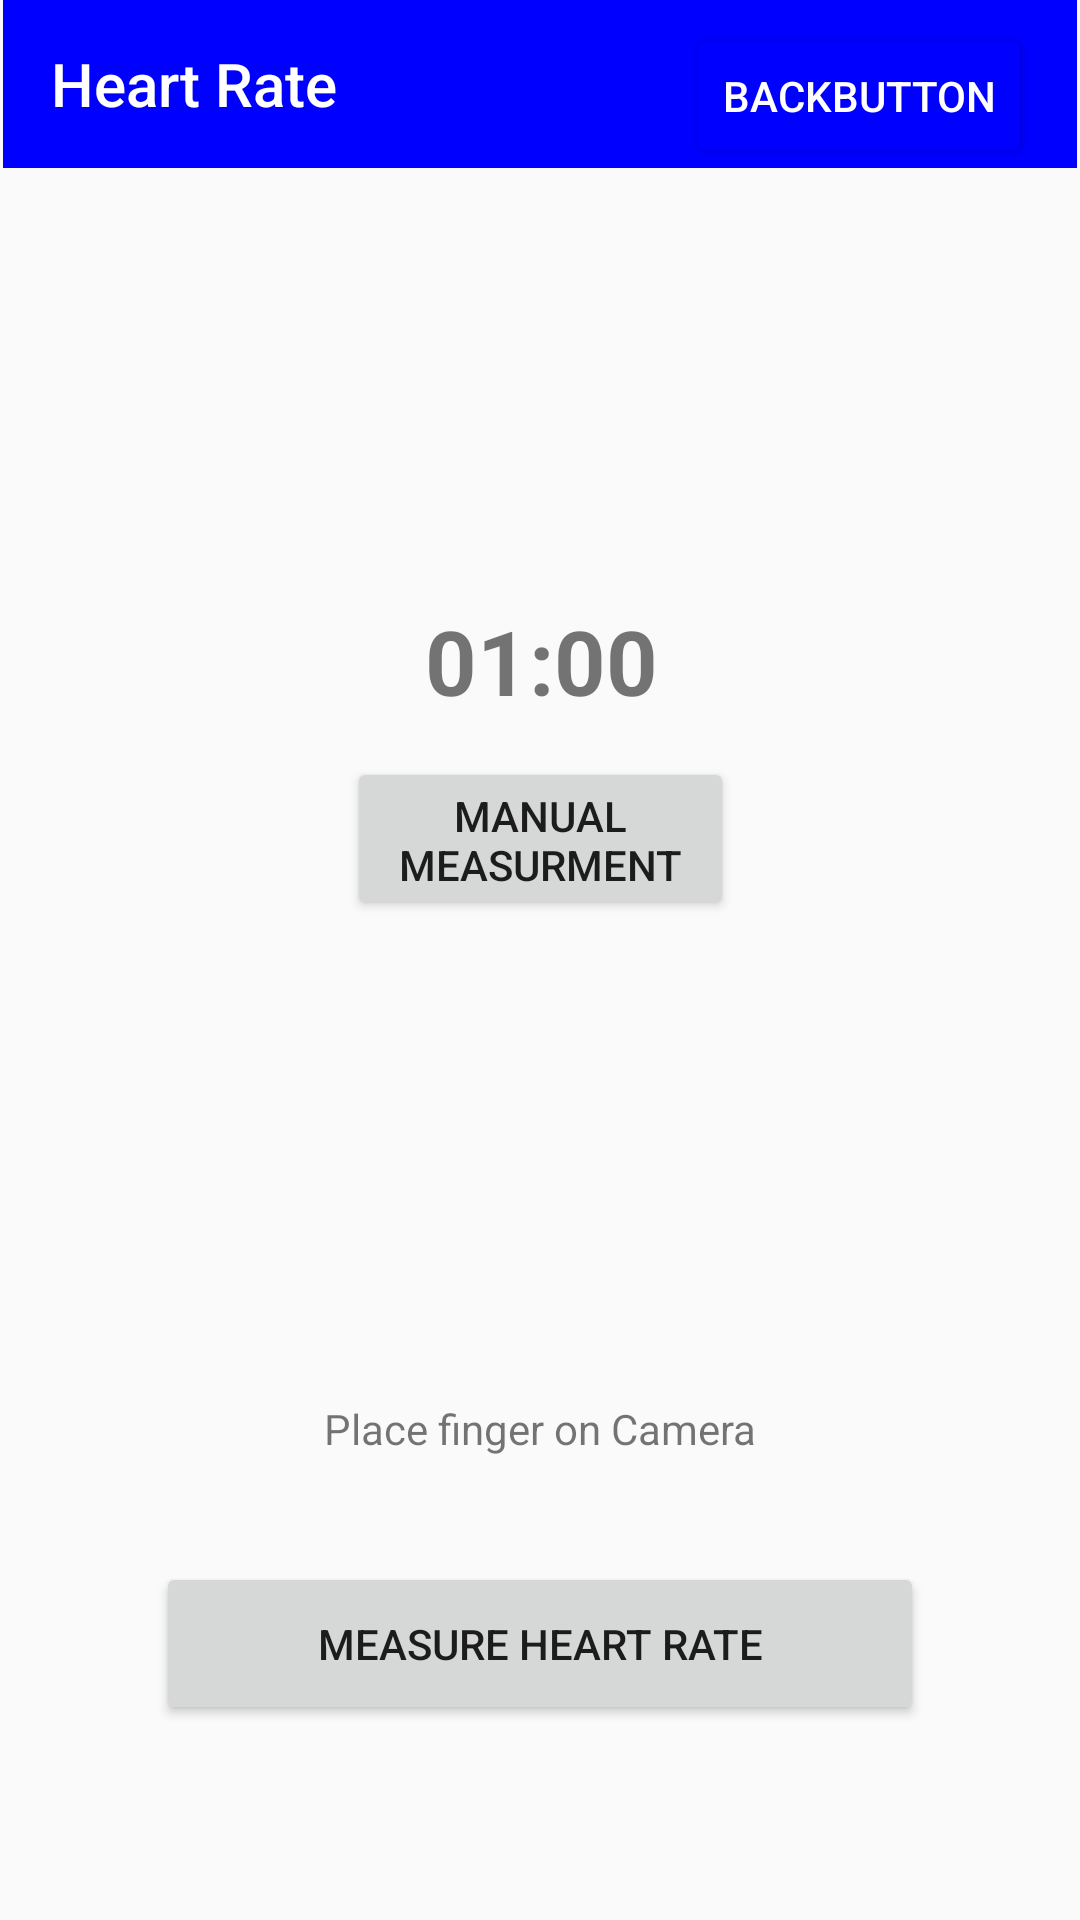

Android layout source for this screen:
<!-- AndroidManifest.xml: application theme Theme.YusefCapstione -->
<!-- res/layout/activity_heart_rate.xml -->
<?xml version="1.0" encoding="utf-8"?>
<androidx.constraintlayout.widget.ConstraintLayout xmlns:android="http://schemas.android.com/apk/res/android"
    xmlns:app="http://schemas.android.com/apk/res-auto"
    xmlns:tools="http://schemas.android.com/tools"
    android:layout_width="match_parent"
    android:layout_height="match_parent"
    tools:context=".HeartRate_Activity">


    <TextView
        android:id="@+id/heartRateInstruction"
        android:layout_width="157dp"
        android:layout_height="0dp"
        android:layout_gravity="center_vertical|center_horizontal"
        android:text="Place finger on Camera"
        android:textAlignment="center"
        app:layout_constraintBottom_toTopOf="@+id/heartRateButton"
        app:layout_constraintEnd_toEndOf="parent"
        app:layout_constraintStart_toStartOf="parent"
        app:layout_constraintTop_toBottomOf="@+id/manBTN" />

    <Button
        android:id="@+id/heartRateButton"
        android:layout_width="0dp"
        android:layout_height="0dp"
        android:layout_gravity="center_vertical|center_horizontal"
        android:layout_marginStart="52dp"
        android:layout_marginEnd="52dp"
        android:layout_marginBottom="19dp"
        android:width="300dp"
        android:text="MEASURE HEART RATE"
        android:textAlignment="center"
        app:layout_constraintBottom_toTopOf="@+id/record_symptoms"
        app:layout_constraintEnd_toEndOf="parent"
        app:layout_constraintStart_toStartOf="parent"
        app:layout_constraintTop_toBottomOf="@+id/heartRateInstruction"
        tools:ignore="MissingConstraints" />

    <Button
        android:id="@+id/record_symptoms"
        android:layout_width="0dp"
        android:layout_height="0dp"
        android:layout_marginStart="42dp"
        android:layout_marginEnd="42dp"
        android:layout_marginBottom="64dp"
        android:text="RECORD SYMPTOMS"
        app:layout_constraintBottom_toBottomOf="parent"
        app:layout_constraintEnd_toEndOf="parent"
        app:layout_constraintStart_toStartOf="parent"
        app:layout_constraintTop_toBottomOf="@+id/backBTN" />

    <androidx.appcompat.widget.Toolbar
        android:id="@+id/toolbar3"
        android:layout_width="0dp"
        android:layout_height="wrap_content"
        android:layout_marginStart="1dp"
        android:layout_marginEnd="1dp"
        android:layout_marginBottom="144dp"
        android:background="@color/blue"
        android:minHeight="?attr/actionBarSize"
        android:theme="?attr/actionBarTheme"
        app:layout_constraintBottom_toTopOf="@+id/timerTextView"
        app:layout_constraintEnd_toEndOf="parent"
        app:layout_constraintStart_toStartOf="parent"
        app:layout_constraintTop_toTopOf="parent"
        app:title="Heart Rate"
        app:titleTextColor="@color/white"
        tools:ignore="MissingConstraints" />

    <Button
        android:id="@+id/backBTN"
        android:layout_width="wrap_content"
        android:layout_height="wrap_content"
        android:layout_marginTop="8dp"
        android:layout_marginEnd="16dp"
        android:layout_marginBottom="538dp"
        android:backgroundTint="@color/blue"
        android:text="BackButton"
        android:textColor="@android:color/white"
        app:layout_constraintBottom_toTopOf="@+id/record_symptoms"
        app:layout_constraintEnd_toEndOf="parent"
        app:layout_constraintTop_toTopOf="parent" />

    <TextView
        android:id="@+id/timerTextView"
        android:layout_width="wrap_content"
        android:layout_height="wrap_content"
        android:layout_centerInParent="true"
        android:layout_marginStart="26dp"
        android:layout_marginBottom="12dp"
        android:text="01:00"
        android:textSize="30sp"
        android:textStyle="bold"
        app:layout_constraintBottom_toTopOf="@+id/manBTN"
        app:layout_constraintStart_toStartOf="@+id/manBTN"
        app:layout_constraintTop_toBottomOf="@+id/toolbar3" />

    <Button
        android:id="@+id/manBTN"
        android:layout_width="129dp"
        android:layout_height="0dp"
        android:layout_marginBottom="160dp"
        android:text="Manual Measurment"
        app:layout_constraintBottom_toTopOf="@+id/heartRateInstruction"
        app:layout_constraintEnd_toEndOf="parent"
        app:layout_constraintStart_toStartOf="parent"
        app:layout_constraintTop_toBottomOf="@+id/timerTextView" />


</androidx.constraintlayout.widget.ConstraintLayout>
<!-- resources referenced by this layout -->
<resources>
  <color name="blue">#0000FF</color>
  <color name="white">#FFFFFFFF</color>
  <style name="Theme.YusefCapstione" parent="Base.Theme.YusefCapstione" />
  <style name="Base.Theme.YusefCapstione" parent="Theme.AppCompat.Light.NoActionBar">
          
          
      </style>
</resources>
